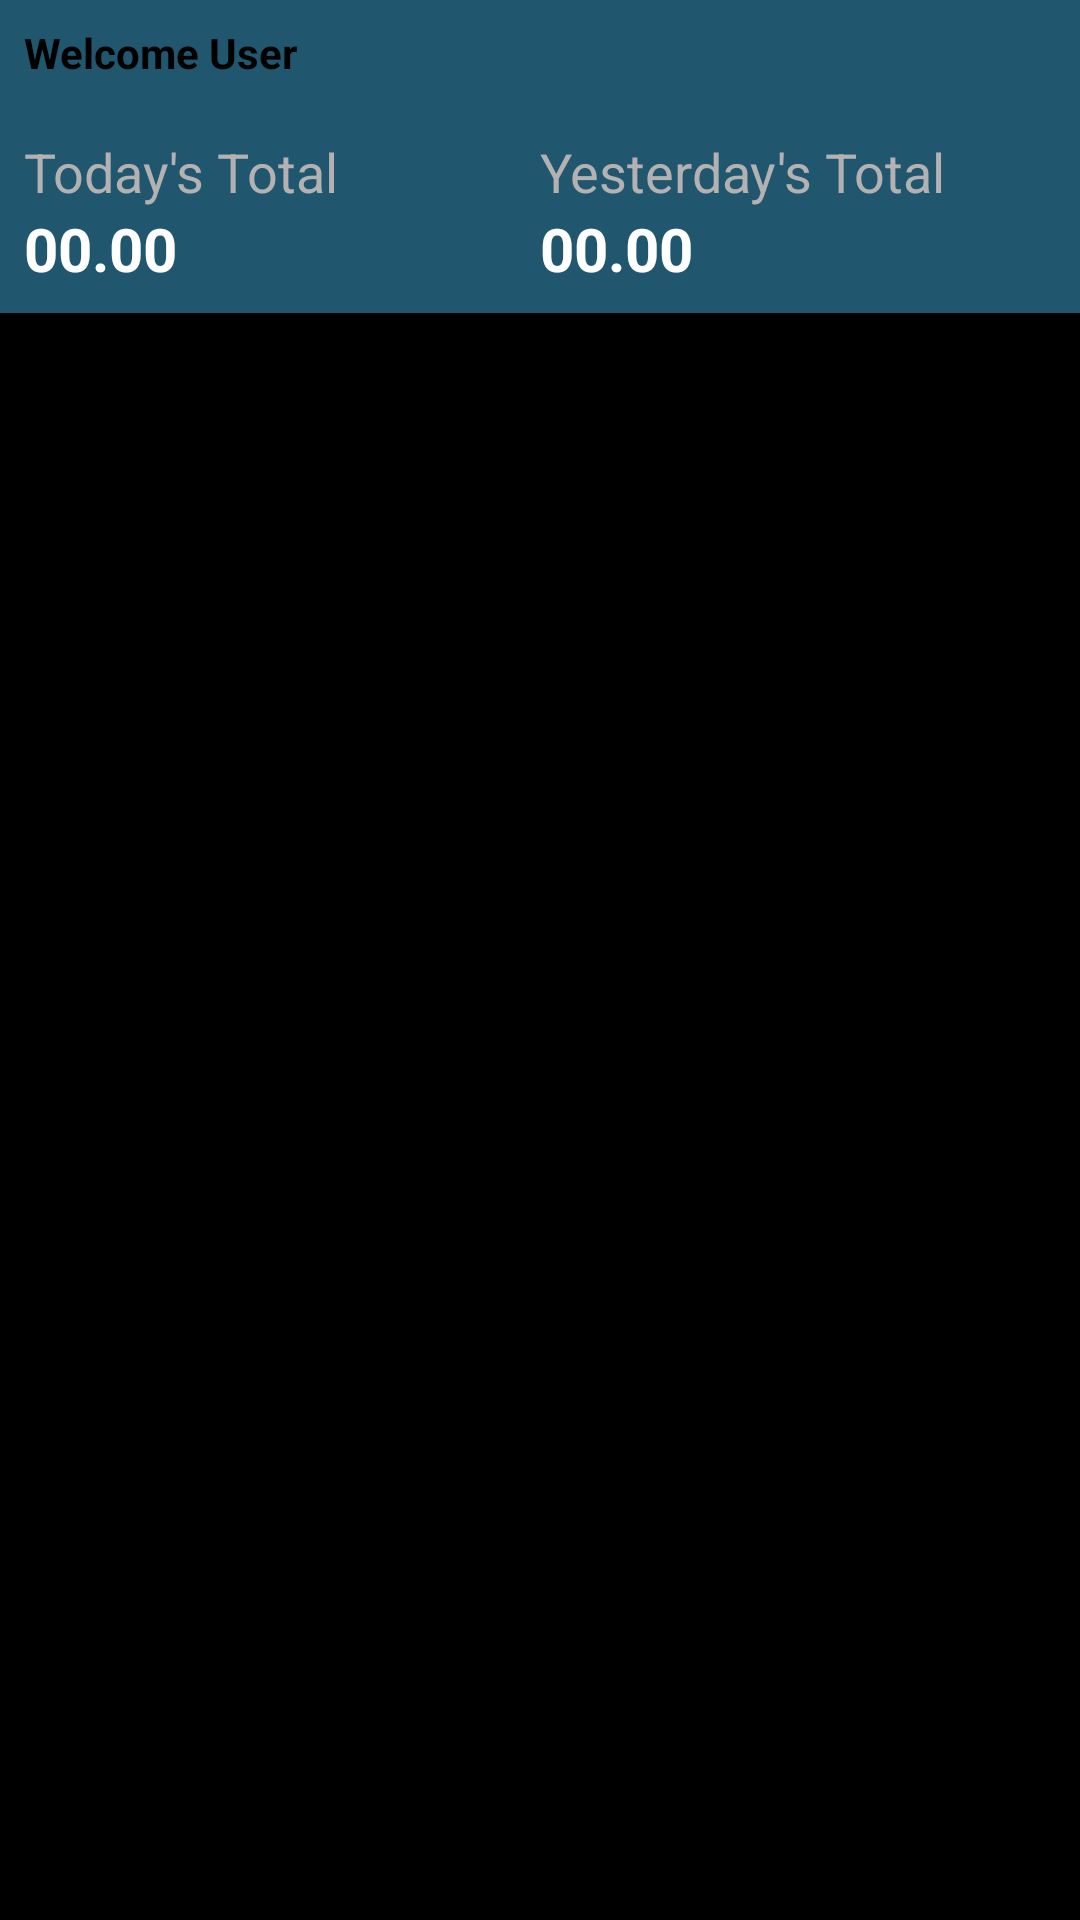

The Android layout XML behind this screen, and the referenced resources:
<!-- AndroidManifest.xml: application theme Theme.MedPay.NoTitle -->
<!-- res/layout/fragment_home.xml -->
<?xml version="1.0" encoding="utf-8"?>
<androidx.constraintlayout.widget.ConstraintLayout xmlns:android="http://schemas.android.com/apk/res/android"
    xmlns:app="http://schemas.android.com/apk/res-auto"
    xmlns:tools="http://schemas.android.com/tools"
    android:layout_width="match_parent"
    android:layout_height="match_parent"
    tools:context=".ui.home.fragments.home.HomeFragment">


    <androidx.constraintlayout.widget.ConstraintLayout
        android:id="@+id/header"
        android:layout_width="0dp"
        android:layout_height="wrap_content"
        android:background="@color/colorPrimaryVariant"
        android:padding="@dimen/padding_default"
        app:layout_constraintEnd_toEndOf="parent"
        app:layout_constraintStart_toStartOf="parent"
        app:layout_constraintTop_toTopOf="parent">

        <TextView
            android:id="@+id/tvWelcomeUser"
            android:layout_width="0dp"
            android:layout_height="wrap_content"
            android:paddingBottom="@dimen/padding_large"
            android:text="@string/welcome_user"
            android:textSize="@dimen/text_small"
            android:textStyle="bold"
            app:layout_constraintBottom_toTopOf="@+id/tvTodayTotalLabel"
            app:layout_constraintEnd_toEndOf="parent"
            app:layout_constraintStart_toStartOf="parent"
            app:layout_constraintTop_toTopOf="@+id/tvTodayTotalLabel" />


        <TextView
            android:id="@+id/tvTodayTotalLabel"
            android:layout_width="0dp"
            android:layout_height="wrap_content"
            android:text="@string/today_s_total"
            android:textColor="@color/white_grey"
            android:textSize="@dimen/text_large"
            app:layout_constraintEnd_toStartOf="@+id/tvYesterdayTotalLabel"
            app:layout_constraintStart_toStartOf="parent"
            app:layout_constraintTop_toBottomOf="@+id/tvWelcomeUser" />


        <TextView
            android:id="@+id/tvTodayTotalValue"
            android:layout_width="0dp"
            android:layout_height="wrap_content"
            android:text="00.00"
            android:textColor="@color/white"
            android:textSize="@dimen/text_x_large"
            android:textStyle="bold"
            app:layout_constraintEnd_toEndOf="@+id/tvYesterdayTotalLabel"
            app:layout_constraintStart_toStartOf="@+id/tvTodayTotalLabel"
            app:layout_constraintTop_toBottomOf="@+id/tvTodayTotalLabel" />


        <TextView
            android:id="@+id/tvYesterdayTotalLabel"
            android:layout_width="0dp"
            android:layout_height="wrap_content"
            android:text="@string/yesterday_total"
            android:textColor="@color/white_grey"
            android:textSize="@dimen/text_large"
            app:layout_constraintEnd_toEndOf="parent"
            app:layout_constraintStart_toEndOf="@id/tvTodayTotalLabel"
            app:layout_constraintTop_toTopOf="@id/tvTodayTotalLabel" />

        <TextView
            android:id="@+id/tvYesterdayTotalValue"
            android:layout_width="0dp"
            android:layout_height="wrap_content"
            android:text="00.00"
            android:textColor="@color/white"
            android:textSize="@dimen/text_x_large"
            android:textStyle="bold"
            app:layout_constraintEnd_toEndOf="parent"
            app:layout_constraintStart_toStartOf="@+id/tvYesterdayTotalLabel"
            app:layout_constraintTop_toBottomOf="@+id/tvYesterdayTotalLabel" />


    </androidx.constraintlayout.widget.ConstraintLayout>


    <androidx.recyclerview.widget.RecyclerView
        android:id="@+id/rvHomeList"
        android:layout_width="wrap_content"
        android:layout_height="wrap_content"
        android:orientation="horizontal"
        app:layoutManager="androidx.recyclerview.widget.LinearLayoutManager"
        app:layout_constraintStart_toStartOf="parent"
        app:layout_constraintTop_toBottomOf="@+id/header"
        tools:listitem="@layout/list_item_home_fragment_list_item" />


    <com.google.android.material.textfield.TextInputLayout
        android:id="@+id/tilBillAmount"
        style="@style/Widget.MaterialComponents.TextInputLayout.OutlinedBox"
        android:layout_width="match_parent"
        android:layout_height="wrap_content"
        android:layout_margin="@dimen/margin_default"
        android:hint="@string/bill_amount"
        app:layout_constraintEnd_toEndOf="parent"
        app:layout_constraintStart_toStartOf="parent"
        app:layout_constraintTop_toBottomOf="@+id/rvHomeList">

        <com.google.android.material.textfield.TextInputEditText
            android:id="@+id/tietBillAmount"
            android:layout_width="match_parent"
            android:inputType="numberDecimal"
            android:maxLength="15"
            android:layout_height="wrap_content"
            android:textSize="@dimen/text_xx_large" />

    </com.google.android.material.textfield.TextInputLayout>

    <androidx.fragment.app.FragmentContainerView
        android:id="@+id/fragment_container"
        android:layout_width="match_parent"
        android:layout_height="wrap_content"
        app:layout_constraintEnd_toEndOf="parent"
        app:layout_constraintStart_toStartOf="parent"
        app:layout_constraintTop_toBottomOf="@+id/tilBillAmount" />


</androidx.constraintlayout.widget.ConstraintLayout>
<!-- res/layout/list_item_home_fragment_list_item.xml (included above) -->
<?xml version="1.0" encoding="utf-8"?>
<androidx.cardview.widget.CardView xmlns:android="http://schemas.android.com/apk/res/android"
    xmlns:tools="http://schemas.android.com/tools"
    android:layout_width="wrap_content"
    android:background="@drawable/rect_white_round_corner"
    android:layout_height="wrap_content">


    <androidx.appcompat.widget.LinearLayoutCompat
        android:layout_width="match_parent"
        android:layout_height="wrap_content"
        android:orientation="vertical"
        android:padding="@dimen/padding_default">

        <TextView
            android:id="@+id/tvLabel"
            android:layout_width="wrap_content"
            android:layout_height="match_parent"
            android:layout_marginBottom="@dimen/margin_default"
            android:textSize="@dimen/text_normal"
            android:textStyle="bold"
            tools:text="00.00" />

        <TextView
            android:id="@+id/tvDate"
            android:layout_width="wrap_content"
            android:layout_height="wrap_content"
            tools:text="date" />

    </androidx.appcompat.widget.LinearLayoutCompat>


</androidx.cardview.widget.CardView>
<!-- resources referenced by this layout -->
<resources>
  <color name="colorPrimaryVariant">#20566E</color>
  <color name="white">#FFFFFFFF</color>
  <color name="white_grey">#B3B1B1</color>
  <dimen name="margin_default">8dp</dimen>
  <dimen name="padding_default">8dp</dimen>
  <dimen name="padding_large">18dp</dimen>
  <dimen name="text_large">18sp</dimen>
  <dimen name="text_normal">16sp</dimen>
  <dimen name="text_small">14sp</dimen>
  <dimen name="text_x_large">20sp</dimen>
  <dimen name="text_xx_large">22sp</dimen>
  <!-- drawable rect_white_round_corner (drawable) -->
  <?xml version="1.0" encoding="UTF-8"?>
  <shape xmlns:android="http://schemas.android.com/apk/res/android">
      <solid android:color="@color/white"/>
  
      <stroke android:width="3dp"
          android:color="#2B2A2A"
          />
  
      <padding android:left="1dp"
          android:top="1dp"
          android:right="1dp"
          android:bottom="1dp"
          />
  
      <corners android:radius="10dp"/>
  </shape>
  <string name="bill_amount">Bill Amount</string>
  <string name="today_s_total">Today\'s Total</string>
  <string name="welcome_user">Welcome User</string>
  <string name="yesterday_total">Yesterday\'s Total</string>
  <style name="Theme.MedPay.NoTitle" parent="Theme.Medpay">
          <item name="windowNoTitle">true</item>
      </style>
  <style name="Theme.Medpay" parent="Theme.MaterialComponents.DayNight.NoActionBar">
          <item name="colorPrimary">@color/colorPrimary</item>
          <item name="colorPrimaryVariant">@color/colorPrimaryVariant</item>
          <item name="colorOnPrimary">@color/colorOnPrimary</item>
          <item name="colorSecondary">@color/colorSecondary</item>
          <item name="colorSecondaryVariant">@color/colorSecondaryVariant</item>
          <item name="colorOnSecondary">@color/colorOnSecondary</item>
          <item name="android:windowBackground">@color/black</item>
          <item name="android:statusBarColor" tools:targetApi="l">?attr/colorPrimaryVariant</item>
          <item name="android:textSize">@dimen/text_default</item>
          <item name="android:textColor">@color/black</item>
      </style>
  <color name="colorPrimary">#114C67</color>
  <color name="colorOnPrimary">@color/white</color>
  <color name="colorSecondary">#0BA5B8</color>
  <color name="colorSecondaryVariant">#0B6E6D</color>
  <color name="colorOnSecondary">@color/white</color>
  <color name="black">#FF000000</color>
  <dimen name="text_default">14sp</dimen>
</resources>
